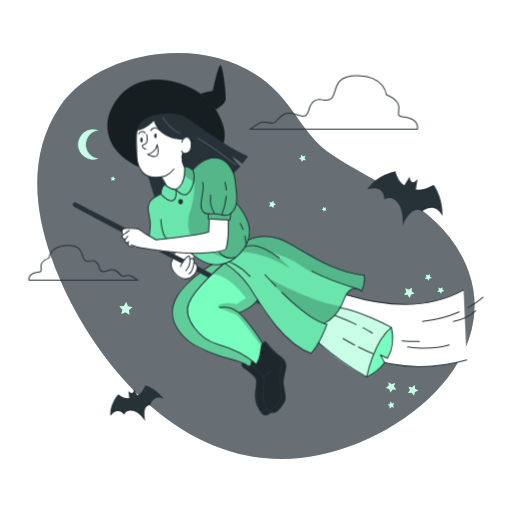
t = 0.00 s
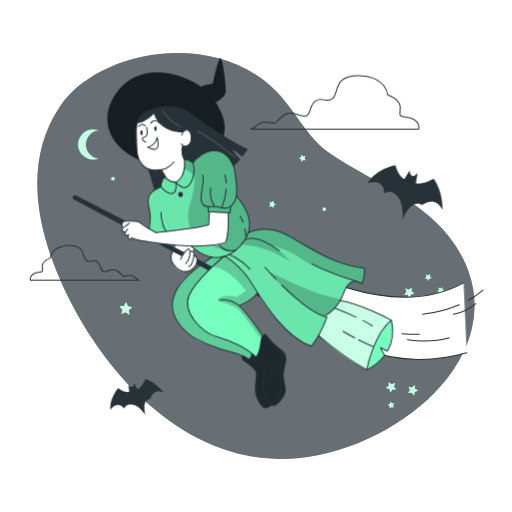
t = 1.05 s
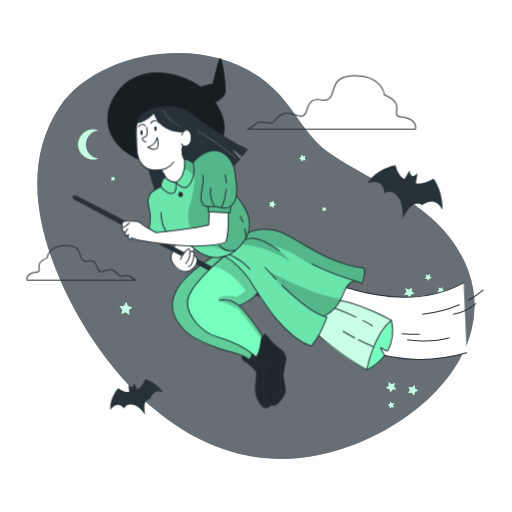
t = 1.95 s
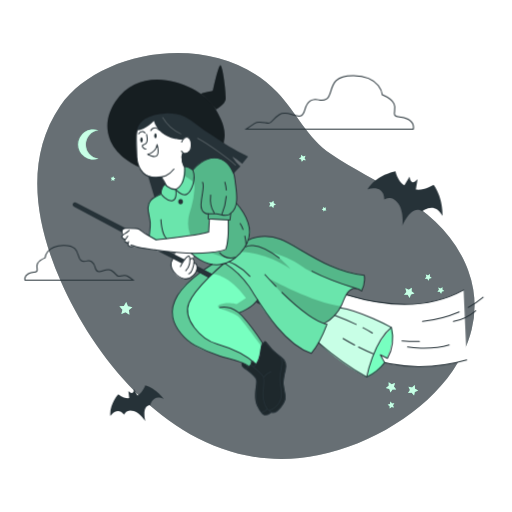
t = 3.00 s
t = 4.05 s: frame unchanged from t = 1.95 s, image omitted
t = 4.95 s: frame unchanged from t = 1.05 s, image omitted

The animated SVG that drew these frames (rendered in a browser with its animation timeline set to each time). Animation: 2 CSS @keyframes rules; one cycle of 6.00 s, repeats indefinitely.

<svg class="animated" id="freepik_stories-witch" xmlns="http://www.w3.org/2000/svg" viewBox="0 0 500 500" version="1.1" xmlns:xlink="http://www.w3.org/1999/xlink" xmlns:svgjs="http://svgjs.com/svgjs"><style>svg#freepik_stories-witch:not(.animated) .animable {opacity: 0;}svg#freepik_stories-witch.animated #freepik--Bats--inject-19 {animation: 1.5s Infinite  linear floating;animation-delay: 0s;}svg#freepik_stories-witch.animated #freepik--Clouds--inject-19 {animation: 6s Infinite  linear shake;animation-delay: 0s;}svg#freepik_stories-witch.animated #freepik--Character--inject-19 {animation: 3s Infinite  linear floating;animation-delay: 0s;}            @keyframes floating {                0% {                    opacity: 1;                    transform: translateY(0px);                }                50% {                    transform: translateY(-10px);                }                100% {                    opacity: 1;                    transform: translateY(0px);                }            }                    @keyframes shake {                10%, 90% {                    transform: translate3d(-1px, 0, 0);                  }                  20%, 80% {                    transform: translate3d(2px, 0, 0);                  }                  30%, 50%, 70% {                    transform: translate3d(-4px, 0, 0);                  }                  40%, 60% {                    transform: translate3d(4px, 0, 0);                  }            }        </style><g id="freepik--background-simple--inject-19" class="animable" style="transform-origin: 249.92px 250.02px;"><g id="freepik--Background--inject-19" class="animable" style="transform-origin: 249.92px 250.02px;"><path d="M460.58,321.77a109.94,109.94,0,0,1-3.22,10.81c-.94,2.59-1.95,5.17-3.08,7.71A132,132,0,0,1,442.12,362c-27.87,40.54-79.26,71.63-130.81,82.41C188.2,470.11,97.66,361.85,59.49,275c-24-54.53-36.61-118.32-.66-171.42C96.41,48.11,211.14,27.84,270.71,90c18.59,19.45,29.42,44.74,52.48,60.45,44,30,105.13,49.28,130.93,106.17q1.71,3.78,3.09,7.55a100.7,100.7,0,0,1,4.94,18.55A97,97,0,0,1,460.58,321.77Z" style="fill: rgb(38, 50, 56); transform-origin: 249.92px 250.02px;" id="el02k39aof85st" class="animable"></path><g id="elmskzvrph6y"><path d="M460.58,321.77a109.94,109.94,0,0,1-3.22,10.81c-.94,2.59-1.95,5.17-3.08,7.71A132,132,0,0,1,442.12,362c-27.87,40.54-79.26,71.63-130.81,82.41C188.2,470.11,97.66,361.85,59.49,275c-24-54.53-36.61-118.32-.66-171.42C96.41,48.11,211.14,27.84,270.71,90c18.59,19.45,29.42,44.74,52.48,60.45,44,30,105.13,49.28,130.93,106.17q1.71,3.78,3.09,7.55a100.7,100.7,0,0,1,4.94,18.55A97,97,0,0,1,460.58,321.77Z" style="fill: rgb(255, 255, 255); opacity: 0.3; isolation: isolate; transform-origin: 249.92px 250.02px;" class="animable" id="elxtmjtdblqgm"></path></g></g><polyline points="168.09 245.37 165.02 245.5 155.9 245.9 151 246.11" style="fill: none; transform-origin: 159.545px 245.74px;" id="elmbmd4fe4pwp" class="animable"></polyline></g><g id="freepik--Stars--inject-19" class="animable" style="transform-origin: 270.965px 275.005px;"><polygon points="118.53 306.74 119.57 302.43 116.61 299.13 121.03 298.79 123.25 294.95 124.94 299.05 129.28 299.98 125.91 302.85 126.36 307.26 122.59 304.94 118.53 306.74" style="fill: #77FFC0; transform-origin: 122.945px 301.105px;" id="el6yw1qrrmv2" class="animable"></polygon><polygon points="108.8 176.4 109.17 174.84 108.1 173.65 109.7 173.53 110.5 172.14 111.12 173.62 112.69 173.96 111.47 175 111.63 176.59 110.26 175.75 108.8 176.4" style="fill: #77FFC0; transform-origin: 110.395px 174.365px;" id="elcr9jigc5dcu" class="animable"></polygon><polygon points="400.03 290.95 398.13 287.93 394.57 287.79 396.85 285.05 395.88 281.61 399.2 282.94 402.16 280.96 401.93 284.52 404.73 286.73 401.27 287.6 400.03 290.95" style="fill: #77FFC0; transform-origin: 399.65px 285.955px;" id="elt0etdieeynn" class="animable"></polygon><polygon points="430.75 286.94 429.51 284.97 427.18 284.87 428.67 283.08 428.04 280.83 430.2 281.69 432.15 280.4 431.99 282.73 433.83 284.18 431.56 284.75 430.75 286.94" style="fill: #77FFC0; transform-origin: 430.505px 283.67px;" id="elbhbjx0jhmdg" class="animable"></polygon><polygon points="379.53 373.22 382.43 375.3 385.78 374.09 384.7 377.49 386.89 380.31 383.32 380.33 381.32 383.28 380.19 379.9 376.77 378.9 379.64 376.79 379.53 373.22" style="fill: #77FFC0; transform-origin: 381.83px 378.25px;" id="elerwhaf8mwpj" class="animable"></polygon><polygon points="405.03 376.05 405.31 379.61 408.39 381.4 405.1 382.76 404.35 386.25 402.03 383.53 398.49 383.9 400.35 380.86 398.91 377.6 402.38 378.44 405.03 376.05" style="fill: #77FFC0; transform-origin: 403.44px 381.15px;" id="elvg5vw9b8ru" class="animable"></polygon><polygon points="418.53 274.2 417.28 272.23 414.95 272.13 416.44 270.34 415.81 268.09 417.98 268.96 419.92 267.66 419.77 269.99 421.6 271.44 419.34 272.01 418.53 274.2" style="fill: #77FFC0; transform-origin: 418.275px 270.93px;" id="el8ma0uodyvmt" class="animable"></polygon><polygon points="378.55 395.22 380.75 394.43 381.34 392.17 382.77 394.01 385.11 393.88 383.79 395.81 384.64 397.99 382.4 397.34 380.59 398.81 380.52 396.48 378.55 395.22" style="fill: #77FFC0; transform-origin: 381.83px 395.49px;" id="elqpr83mhs83" class="animable"></polygon><polygon points="262.9 201.68 264.04 199.57 262.94 197.44 265.3 197.86 266.98 196.16 267.31 198.53 269.45 199.61 267.29 200.66 266.93 203.03 265.27 201.3 262.9 201.68" style="fill: #77FFC0; transform-origin: 266.175px 199.595px;" id="elsmkn2rumark" class="animable"></polygon><polygon points="294.7 158.06 294.18 155.71 291.96 154.81 294.03 153.6 294.2 151.2 296 152.8 298.32 152.22 297.36 154.42 298.63 156.46 296.24 156.22 294.7 158.06" style="fill: #77FFC0; transform-origin: 295.295px 154.63px;" id="elxsuazw8541s" class="animable"></polygon><polygon points="316.06 206.66 315.71 205.08 314.22 204.48 315.61 203.66 315.73 202.06 316.93 203.13 318.49 202.74 317.85 204.22 318.7 205.58 317.1 205.42 316.06 206.66" style="fill: #77FFC0; transform-origin: 316.46px 204.36px;" id="elky8u8lr9rga" class="animable"></polygon><g id="elrdkfd0mvwa"><polygon points="118.53 306.74 119.57 302.43 116.61 299.13 121.03 298.79 123.25 294.95 124.94 299.05 129.28 299.98 125.91 302.85 126.36 307.26 122.59 304.94 118.53 306.74" style="fill: rgb(255, 255, 255); opacity: 0.6; isolation: isolate; transform-origin: 122.945px 301.105px;" class="animable" id="elpbicfy643bi"></polygon></g><g id="elodx1o9cbnns"><polygon points="108.8 176.4 109.17 174.84 108.1 173.65 109.7 173.53 110.5 172.14 111.12 173.62 112.69 173.96 111.47 175 111.63 176.59 110.26 175.75 108.8 176.4" style="fill: rgb(255, 255, 255); opacity: 0.6; isolation: isolate; transform-origin: 110.395px 174.365px;" class="animable" id="elfv63c2f2r8d"></polygon></g><g id="el08252er9xmoa"><polygon points="400.03 290.95 398.13 287.93 394.57 287.79 396.85 285.05 395.88 281.61 399.2 282.94 402.16 280.96 401.93 284.52 404.73 286.73 401.27 287.6 400.03 290.95" style="fill: rgb(255, 255, 255); opacity: 0.6; isolation: isolate; transform-origin: 399.65px 285.955px;" class="animable" id="elik0lbb7rkp8"></polygon></g><g id="elxjlefdftlta"><polygon points="430.75 286.94 429.51 284.97 427.18 284.87 428.67 283.08 428.04 280.83 430.2 281.69 432.15 280.4 431.99 282.73 433.83 284.18 431.56 284.75 430.75 286.94" style="fill: rgb(255, 255, 255); opacity: 0.6; isolation: isolate; transform-origin: 430.505px 283.67px;" class="animable" id="elbp0yr2g5td"></polygon></g><g id="elyfxq9tmyen"><polygon points="379.53 373.22 382.43 375.3 385.78 374.09 384.7 377.49 386.89 380.31 383.32 380.33 381.32 383.28 380.19 379.9 376.77 378.9 379.64 376.79 379.53 373.22" style="fill: rgb(255, 255, 255); opacity: 0.6; isolation: isolate; transform-origin: 381.83px 378.25px;" class="animable" id="elqn83t8rfpje"></polygon></g><g id="elfbo4vuytlrv"><polygon points="405.03 376.05 405.31 379.61 408.39 381.4 405.1 382.76 404.35 386.25 402.03 383.53 398.49 383.9 400.35 380.86 398.91 377.6 402.38 378.44 405.03 376.05" style="fill: rgb(255, 255, 255); opacity: 0.6; isolation: isolate; transform-origin: 403.44px 381.15px;" class="animable" id="elkhaxfr1tyzj"></polygon></g><g id="eltqygphbm66"><polygon points="418.53 274.2 417.28 272.23 414.95 272.13 416.44 270.34 415.81 268.09 417.98 268.96 419.92 267.66 419.77 269.99 421.6 271.44 419.34 272.01 418.53 274.2" style="fill: rgb(255, 255, 255); opacity: 0.6; isolation: isolate; transform-origin: 418.275px 270.93px;" class="animable" id="elbvcjrfd4plr"></polygon></g><g id="eld8af6jt336g"><polygon points="378.55 395.22 380.75 394.43 381.34 392.17 382.77 394.01 385.11 393.88 383.79 395.81 384.64 397.99 382.4 397.34 380.59 398.81 380.52 396.48 378.55 395.22" style="fill: rgb(255, 255, 255); opacity: 0.6; isolation: isolate; transform-origin: 381.83px 395.49px;" class="animable" id="elr4rorwp90zc"></polygon></g><g id="elwjwjosx1zm"><polygon points="262.9 201.68 264.04 199.57 262.94 197.44 265.3 197.86 266.98 196.16 267.31 198.53 269.45 199.61 267.29 200.66 266.93 203.03 265.27 201.3 262.9 201.68" style="fill: rgb(255, 255, 255); opacity: 0.6; isolation: isolate; transform-origin: 266.175px 199.595px;" class="animable" id="elkj3vz99riqm"></polygon></g><g id="el7d4uv5sbzwo"><polygon points="294.7 158.06 294.18 155.71 291.96 154.81 294.03 153.6 294.2 151.2 296 152.8 298.32 152.22 297.36 154.42 298.63 156.46 296.24 156.22 294.7 158.06" style="fill: rgb(255, 255, 255); opacity: 0.6; isolation: isolate; transform-origin: 295.295px 154.63px;" class="animable" id="el0w76j9iruuo"></polygon></g><g id="elepkznimk3ub"><polygon points="316.06 206.66 315.71 205.08 314.22 204.48 315.61 203.66 315.73 202.06 316.93 203.13 318.49 202.74 317.85 204.22 318.7 205.58 317.1 205.42 316.06 206.66" style="fill: rgb(255, 255, 255); opacity: 0.6; isolation: isolate; transform-origin: 316.46px 204.36px;" class="animable" id="elsg9lvfvvdfd"></polygon></g></g><g id="freepik--Bats--inject-19" class="animable" style="transform-origin: 269.884px 289.415px;"><path d="M141.87,376.24s-2.64,7.15-7.64,10.08l-3.43-6.41s-.13,3.75-1.86,3.88-3.59-2-3.59-2l.79,7c-2.43.27-6.06-.29-10.72-3.88,0,0-9.09,10.09-7.64,21.5,0,0,6.46-10.12,13.43-1.42,0,0,1.9-6.07,9.47-3.59,6.53,2.11,11.32,10.2,11.32,10.2s-4.32-15.41,4.68-16c0,0,2.58-11.35,13.23-5.94C159.91,389.67,152.8,379.51,141.87,376.24Z" style="fill: rgb(38, 50, 56); transform-origin: 133.767px 393.92px;" id="eld6qej5n663q" class="animable"></path><path d="M423.39,180.34s-9.15,5.78-17.33,4.76l1.68-10.19s-3.39,4.12-5.45,2.78-2.32-5.36-2.32-5.36l-5.14,8.54c-3-1.78-6.57-5.56-8.73-13.64,0,0-19,3.54-27.18,17.65,0,0,16-5.83,16.36,10,0,0,7.39-5.21,13.78,4.13,5.52,8.06,3.94,21.31,3.94,21.31s8.44-21.1,19.08-14c0,0,12.71-10.56,20.05,4.73C432.13,211.06,432.89,193.46,423.39,180.34Z" style="fill: rgb(38, 50, 56); transform-origin: 395.532px 193.775px;" id="eloysavv0s45" class="animable"></path></g><g id="freepik--Clouds--inject-19" class="animable" style="transform-origin: 218.005px 173.623px;"><path d="M402.4,116.37c-7.08-3.87-10.32-.65-12.9-3.87s7.1-11.61-12.24-20c0,0-1.3-18.12-27.74-18.71s-19.34,18.12-26.43,22.65S314,93.87,307,98.38s-3.9,13.62-9.7,14.83-13.59-5.8-20.64-1.28-7.1,8.38-10.33,8.38-9.66-2.59-13.58,0-8.4,5.81-8.4,5.81H407.54S409.49,120.23,402.4,116.37Z" style="fill: none; stroke: rgb(38, 50, 56); stroke-miterlimit: 10; transform-origin: 326.068px 99.9482px;" id="elpeawqctakts" class="animable"></path><path d="M28.38,273.47H134s-2.9-2.09-5.44-3.76-6.71,0-8.8,0-2.12-2.51-6.68-5.43-9.61,1.63-13.37.83-1.68-6.67-6.25-9.6-5.85,1.68-10.44-1.25,0-15-17.12-14.66S48,251.71,48,251.71c-12.52,5.43-6.26,10.86-7.93,12.94s-3.76,0-8.35,2.5S28.38,273.47,28.38,273.47Z" style="fill: none; stroke: rgb(38, 50, 56); stroke-miterlimit: 10; transform-origin: 81.1123px 256.531px;" id="elifs365sdu5" class="animable"></path></g><g id="freepik--Moon--inject-19" class="animable" style="transform-origin: 86.1739px 141.09px;"><path d="M96.11,154.85a14.7,14.7,0,1,1,0-27.52,13.84,13.84,0,0,0,0,27.52Z" style="fill: #77FFC0; transform-origin: 86.1739px 141.09px;" id="elk2lm6unhb3" class="animable"></path><g id="el9gt38aoxece"><path d="M96.11,154.85a14.7,14.7,0,1,1,0-27.52,13.84,13.84,0,0,0,0,27.52Z" style="fill: rgb(255, 255, 255); opacity: 0.6; isolation: isolate; transform-origin: 86.1739px 141.09px;" class="animable" id="eldbsng1wyasc"></path></g></g><g id="freepik--Character--inject-19" class="animable" style="transform-origin: 271.347px 234.514px;"><path d="M455.76,351.5c-57.81,16.67-143.42,6.41-194.84-94.69l21,6.15s97,60.72,170.81,20.25" style="fill: rgb(255, 255, 255); stroke: rgb(38, 50, 56); stroke-linecap: round; stroke-linejoin: round; transform-origin: 358.34px 307.388px;" id="else3h13n83mh" class="animable"></path><path d="M457.36,300.14a94.84,94.84,0,0,0,14.42-9.92" style="fill: none; stroke: rgb(38, 50, 56); stroke-linecap: round; stroke-linejoin: round; transform-origin: 464.57px 295.18px;" id="el4uayx1ttfz3" class="animable"></path><path d="M412.58,313.9a123.84,123.84,0,0,0,35.84-9.3" style="fill: none; stroke: rgb(38, 50, 56); stroke-linecap: round; stroke-linejoin: round; transform-origin: 430.5px 309.25px;" id="elgisn5jf0r3e" class="animable"></path><path d="M392.58,332.83a169.23,169.23,0,0,0,17,.61" style="fill: none; stroke: rgb(38, 50, 56); stroke-linecap: round; stroke-linejoin: round; transform-origin: 401.08px 333.144px;" id="el4wkkzpr5hpa" class="animable"></path><path d="M442.8,313.9a46.61,46.61,0,0,0,21.77-10.49" style="fill: none; stroke: rgb(38, 50, 56); stroke-linecap: round; stroke-linejoin: round; transform-origin: 453.685px 308.655px;" id="elsp1bc9491" class="animable"></path><path d="M398,338.88s21.25,3.6,40.65-2" style="fill: none; stroke: rgb(38, 50, 56); stroke-linecap: round; stroke-linejoin: round; transform-origin: 418.325px 338.45px;" id="elhtovw2qclt9" class="animable"></path><path d="M378.35,349.93l-6.88-3.5,4.12,7.69A36.38,36.38,0,0,1,358.72,368l-.63.24s-33.24-16.82-49.67-37.59c-16.88-21.34,13.35-33.73,13.35-33.73s43.76,11.69,60.41,22.85l.13.2C383.09,321.23,386.7,329,378.35,349.93Z" style="fill: #77FFC0; transform-origin: 343.525px 332.58px;" id="el1q98cmp6n8n" class="animable"></path><g id="elzes9aoe4b5m"><path d="M382.31,319.92c-5.56,6-11.77,13.81-15.85,22.22A85.83,85.83,0,0,0,358.72,368l-.63.24S333.88,356,316.57,339.49a86.31,86.31,0,0,1-8.15-8.84c-5-6.35-5.87-11.91-4.59-16.58a21.81,21.81,0,0,1,6.86-10.15,44.16,44.16,0,0,1,11.08-7s42.79,11.44,59.84,22.48l.57.37Z" style="fill: rgb(255, 255, 255); opacity: 0.6; isolation: isolate; transform-origin: 342.806px 332.58px;" class="animable" id="el60dr8nn6o4g"></path></g><path d="M236.62,352.75s-2.14,3.27.69,5.43,13,9.69,13.31,13-4.28,17.58,1.25,26.59,6.21,7.71,9.27,7.09a8.8,8.8,0,0,0,4.48-2.14s4,1.44,8.63-5.15,5.29-6.6,3.88-13.84a45.24,45.24,0,0,1-.23-19c1.27-7,3.5-10.44-5.11-17.4a66.2,66.2,0,0,1-13-13.79s-4.8.78-5.24,8.54-2.45,13.39-5.28,12.86a23.54,23.54,0,0,1-3.28-2.51l-3.3,3.73Z" style="fill: rgb(38, 50, 56); transform-origin: 257.489px 369.423px;" id="el3r1idoftz2x" class="animable"></path><polygon points="144.8 172.62 150.69 192.1 171.61 191.98 171.94 173.18 157.79 165.49 144.8 172.62" style="fill: rgb(38, 50, 56); transform-origin: 158.37px 178.795px;" id="ell2i60ojnl9q" class="animable"></polygon><g id="el9rns6uhbrpr"><path d="M236.62,352.75s-2.14,3.27.69,5.43,13,9.69,13.31,13-4.28,17.58,1.25,26.59,6.21,7.71,9.27,7.09a8.8,8.8,0,0,0,4.48-2.14s4,1.44,8.63-5.15,5.29-6.6,3.88-13.84a45.24,45.24,0,0,1-.23-19c1.27-7,3.5-10.44-5.11-17.4a66.2,66.2,0,0,1-13-13.79s-4.8.78-5.24,8.54-2.45,13.39-5.28,12.86a23.54,23.54,0,0,1-3.28-2.51l-3.3,3.73Z" style="opacity: 0.2; isolation: isolate; transform-origin: 257.489px 369.423px;" class="animable" id="ellyiwwxs24yr"></path></g><path d="M256,334.36a6.59,6.59,0,0,0-1.07,3.15c-.2,1.73-.23,4-.78,7.55a26.71,26.71,0,0,1-4.22,10.58L247,352.06a1.83,1.83,0,0,0-.35.33,7.72,7.72,0,0,0-1.36,3.49l-2.42,2.29h0c-3.15-3.94-11.9-6.15-21.28-8.65a189,189,0,0,1-19.4-6.55c-8.48-3.28-20.14-7.85-29.43-23-8.52-14.81-4-20.76,2-34,7.32-12.12,34.94-29.49,34.94-29.49l6.78-1.64h12.27l16.5,16,7.56,14.1a9.13,9.13,0,0,1,0,4.92c-3.15,8.63-19,16-19,16C241.3,313,256,334.36,256,334.36Z" style="fill: #77FFC0; transform-origin: 212.028px 306.505px;" id="elkvcubzvkczp" class="animable"></path><g id="el9rnhhzcmitc"><path d="M231.21,296.87l9-5.92c-18.65-24.75-33.14-23.33-33.14-23.33s-15.46,16.68-21.21,25.14-2.2,21.47,8.06,32.49,24.83,12,35.15,17c5.89,1.86,12.65,6.32,17.57,10.16-2,1.54-1.41,2.47-1.41,2.47a5.81,5.81,0,0,1-2.37,3.31h0c-3.15-3.94-11.9-6.15-21.28-8.65a189,189,0,0,1-19.4-6.55c-8.48-3.28-20.14-7.85-29.43-23-8.52-14.81-4-20.76,2-34,7.32-12.12,34.94-29.49,34.94-29.49l6.78-1.64h12.27l16.5,16L252.8,285a9.13,9.13,0,0,1,0,4.92c-3.15,8.63-19,16-19,16,7.43,7,22.12,28.42,22.12,28.42a6.59,6.59,0,0,0-1.07,3.15c-2.57-3.46-16.28-21.82-21.17-27.41-5.41-6.19-26.14-8.85-19.51-12.42S231.21,296.87,231.21,296.87Z" style="opacity: 0.2; isolation: isolate; transform-origin: 211.983px 306.525px;" class="animable" id="eld4f44tbhxbg"></path></g><path d="M216.52,255.67s12.8,6,20.1,15.26c10.42,13.2,30.8,58,67.31,74.12,0,0,11-13.57,15.44-28.45l-4.52-.77s8-.85,15.76-12.75,7.58-26.45,22.4-19.33c0,0,3.8-4.78,2.67-15a151.74,151.74,0,0,1-49.86-17.69c-19.75-11.39-36.32-26.48-66.67-16.45C207.37,245.1,216.52,255.67,216.52,255.67Z" style="fill: #77FFC0; transform-origin: 285.594px 288.188px;" id="elnuyfaejniu" class="animable"></path><g id="elnwik3dsia6"><path d="M353.07,283.67l-.06.08-.61-.29a16.9,16.9,0,0,0-5-1.51c-8.09-1-9.8,8-14.44,17h0a40.06,40.06,0,0,1-2.34,4.07c-5.72,8.78-11.56,11.55-14.25,12.38a8.65,8.65,0,0,1-1.5.37l4.52.77C315,331.42,304,345,304,345c-36.52-16.14-56.9-60.93-67.32-74.13-7.3-9.24-20.11-15.26-20.11-15.26s-8.46-9.78,19.19-19.87c1.09-.4,2.23-.8,3.45-1.2,30.35-10,46.92,5.07,66.67,16.45a151.66,151.66,0,0,0,49.86,17.69C356.72,278.2,353.55,283,353.07,283.67Z" style="opacity: 0.1; isolation: isolate; transform-origin: 285.639px 288.134px;" class="animable" id="elbat3r8xenvi"></path></g><g id="elsr81dhpqxi"><path d="M353.07,283.67l-.67-.21c-1.63-.48-3.29-1-5-1.51-20.18-6.26-44.27-15.48-52.92-22.14-10.76-8.26-30.11-13.61-30.11-13.61,8.28,3.8,19.4,16.55,19.4,16.55C258.7,245.76,236,246.2,236,246.2l-.25-10.4c1.09-.4,2.23-.8,3.45-1.2,30.35-10,46.92,5.07,66.67,16.45a151.66,151.66,0,0,0,49.86,17.69C356.72,278.2,353.55,283,353.07,283.67Z" style="opacity: 0.2; isolation: isolate; transform-origin: 295.835px 257.499px;" class="animable" id="elcizihh67456"></path></g><g id="elbqom3avxj6w"><path d="M333,299h0a40.06,40.06,0,0,1-2.34,4.07c-5.72,8.78-11.56,11.55-14.25,12.38-8.19-3.37-31.72-14.88-53.25-43.13C263.1,272.33,306.38,296.1,333,299Z" style="opacity: 0.2; isolation: isolate; transform-origin: 298.08px 293.885px;" class="animable" id="elci2ac1fi07"></path></g><path d="M171.93,246.49s-6.91,8.14-4.22,15.13,7.12,10.16,13.22,10.71,7.36-3.26,9.79-5.86,2.86-8.41-1.26-9.54a13.11,13.11,0,0,0-.23-3l1.47-6.6-3.85-6.62Z" style="fill: rgb(255, 255, 255); transform-origin: 179.822px 256.547px;" id="elz9brag4k8f" class="animable"></path><path d="M162.31,178.58a13,13,0,0,0-5,10.46s-12.64,5-12.51,11.54,2.19,15.85,2,19.61-2,13.44-2,13.44l19.82,2.45s22.7,10.85,28.86,16.1,18.58,9.09,28.51,4.05c11.8-6.41,22.9-18.23,22.13-31s-13.29-27-13.29-27a65.89,65.89,0,0,0-.87-18.65c-1.93-10.88-3.86-24.65-15.72-25.5s-22.59,5.05-26.37,11.17c0,0-4.5-2.56-8-2.35,0,0,.75,16.65-8.31,22.11C164.62,182.92,162.31,178.58,162.31,178.58Z" style="fill: #77FFC0; transform-origin: 194.478px 206.293px;" id="elqeswtvpxjhp" class="animable"></path><g id="elejnk2j139g"><path d="M228.58,252a52.87,52.87,0,0,1-6.58,4.22c-9.93,5-22.37,1.22-28.52-4s-28.87-16.11-28.87-16.11l-12.23-1.51-7.58-.93s1.72-9.69,2-13.45-1.82-13-2-19.61S157.3,189,157.3,189a12.62,12.62,0,0,1,3.94-9.52,9.6,9.6,0,0,1,1.07-.94s2.3,4.33,9.3,6.36c9.06-5.45,8.31-22.11,8.31-22.11H180c3.43-.19,7.88,2.35,7.88,2.35,3.79-6.11,14.52-12,26.38-11.17S228,168.63,230,179.51a65.89,65.89,0,0,1,.87,18.65s12.51,14.27,13.29,27.05C244.74,235.57,237.59,245.3,228.58,252Z" style="opacity: 0.1; isolation: isolate; transform-origin: 194.496px 206.228px;" class="animable" id="el0c0d5pcsidu"></path></g><g id="ele9moxlho8w6"><path d="M228.58,252c-.94.37-1.52.54-1.52.54-4.7,1.22-8.85-1.58-13.11-2.94a86.06,86.06,0,0,1-13.77-5.48c-11.88-6.29-18-17.28-16.21-30.85.5-3.81,1.85-7.45,2.92-11.15a81,81,0,0,0,3-17c.19-2.81.13-5.92-1.74-8A15.44,15.44,0,0,0,185.4,175c-2.22-1.54-6.72-3.18-5.71-5.68a10.44,10.44,0,0,0,.28-6.49c3.43-.19,7.88,2.35,7.88,2.35,3.79-6.11,14.52-12,26.38-11.17S228,168.63,230,179.51a65.89,65.89,0,0,1,.87,18.65s12.51,14.27,13.29,27.05C244.74,235.57,237.59,245.3,228.58,252Z" style="opacity: 0.2; isolation: isolate; transform-origin: 211.869px 203.386px;" class="animable" id="elbojrqi5oe3m"></path></g><path d="M204.48,214.44l18.41.58s.18,23.4-2.67,29.21c0,0-10.8,3.54-40.67,2.65s-28.66-3.62-31.63-3.45c-.71,0-13.28-2.76-18.24-2.78-.92-.3-4.12,1.65-4.73-3.37-3.84-1.5-3.54-1.09-3-3.53-5.46-2.32-1-3.83-1.62-4.37-1.74-.33-1.94-5-.12-5.84,3.94-1.87,13.56-.5,15.82.42,0,0,7.88,5,9.76,7l6.55,3.56s40.07-4.58,51.4-7.88Z" style="fill: rgb(255, 255, 255); transform-origin: 170.912px 230.732px;" id="elh07bdcmfjkc" class="animable"></path><path d="M135.7,122.75s-3.21,3.67-2.91,13.07-2.1,22.25,4.92,30.69,19.69,6.42,19.69,6.42l3.9,6.1s3.33,6,9.94,5.79,8.94-15.83,8.68-22c0,0-3.87-7.77-2.46-11.78,0,0,8-1.41,9.23-6.83s-.6-10.84-4.22-11a4.25,4.25,0,0,0-4.46,3s-23.77-1.49-27.92-18.61C150.09,117.58,140.52,119.73,135.7,122.75Z" style="fill: rgb(255, 255, 255); transform-origin: 159.85px 151.213px;" id="elqyqwamyj4ti" class="animable"></path><path d="M144.25,150.66s8.18-1.91,9.14-9.56c0,0,2.12,7.33.11,10.52S144.25,150.66,144.25,150.66Z" style="fill: rgb(255, 255, 255); stroke: rgb(38, 50, 56); stroke-linecap: round; stroke-linejoin: round; transform-origin: 149.308px 146.963px;" id="elyfr3tm1iwo" class="animable"></path><path d="M143.15,131.15c.5,2.49,1.27,5.64,0,8a3.57,3.57,0,0,1-2.1,1.75c-1,.28-2.3.33-2.06,1.78a2.73,2.73,0,0,0,.82,1.42c.7.7,1.59,1.58,2.67,1.47" style="fill: none; stroke: rgb(38, 50, 56); stroke-linecap: round; stroke-linejoin: round; transform-origin: 141.402px 138.365px;" id="elip1bk4qeslk" class="animable"></path><path d="M153,132.51c0,1.36-.53,2.47-1.18,2.47s-1.18-1.11-1.18-2.47.53-2.48,1.18-2.48S153,131.14,153,132.51Z" style="fill: rgb(38, 50, 56); transform-origin: 151.82px 132.505px;" id="elrxy4d59iskc" class="animable"></path><ellipse cx="138.19" cy="136.59" rx="1.18" ry="2.48" style="fill: rgb(38, 50, 56); transform-origin: 138.19px 136.59px;" id="eltjp4jt5xiep" class="animable"></ellipse><path d="M177.39,138.66s2.56-6.28,6.4-4.42,4.19,11.63,0,14.54a4.26,4.26,0,0,1-6-.52,4.21,4.21,0,0,1-.51-.76" style="fill: none; stroke: rgb(38, 50, 56); stroke-linecap: round; stroke-linejoin: round; transform-origin: 182.041px 141.837px;" id="el0nhzyo6ytvm" class="animable"></path><path d="M145.63,115.35a24.37,24.37,0,0,0-9,6.19c-3.44,3.91-3.6,9.47-3.43,14.4.2,5.88.2,11.77.47,17.64.34,7.37,4.63,19,15.77,19.54s15.09-1.54,20.4-8.06" style="fill: none; stroke: rgb(38, 50, 56); stroke-linecap: round; stroke-linejoin: round; transform-origin: 151.498px 144.276px;" id="elmlg5xm6yzz" class="animable"></path><path d="M157.79,173.18a40.22,40.22,0,0,1,4.47,8" style="fill: none; stroke: rgb(38, 50, 56); stroke-linecap: round; stroke-linejoin: round; transform-origin: 160.025px 177.18px;" id="el4rpcaeo55xi" class="animable"></path><path d="M178.71,149.28s-3.05,5.78,1.58,13.67" style="fill: none; stroke: rgb(38, 50, 56); stroke-linecap: round; stroke-linejoin: round; transform-origin: 179.007px 156.115px;" id="eldq3asxc2hc" class="animable"></path><path d="M218.92,136.42c2.29-11.18-3.91-22.44-9.59-31.67-13.6-22.11-70.22-45.43-96.63-5.67-6,9-9.19,19.17-7.29,30,2.88,16.47,16.07,27.21,30.52,34,0,0-2.56-4.88-2.56-13s-4.33-24.28,8-32.13,30.73-6.64,36.44-2.6,18.55,9.76,27.59,17.37S217.05,141,217.06,141C217.74,141.23,218.42,138.88,218.92,136.42Z" style="fill: rgb(38, 50, 56); transform-origin: 162.135px 120.304px;" id="el4w8xpciivi8" class="animable"></path><path d="M196.25,91.45c-.5-.35,11.62-2.85,11.62-2.85s4.49-21.62,6.94-24.67,6.32,28.34,5.5,33.23-9.17,9.58-9.17,9.58S202.78,95.94,196.25,91.45Z" style="fill: rgb(38, 50, 56); transform-origin: 208.328px 85.2309px;" id="elcwkmwd6erlb" class="animable"></path><path d="M161.11,179.51s3,5.26,10.5,5.43c0,0,1.92,10-3.5,11s-10.68-6.48-10.68-6.48S156.2,184.59,161.11,179.51Z" style="fill: none; stroke: rgb(38, 50, 56); stroke-linecap: round; stroke-linejoin: round; transform-origin: 164.617px 187.771px;" id="elx8lgtcssq3r" class="animable"></path><path d="M171.61,184.94s6.12,7.18,10.68,4.73,9.62-14.36,6-23.81c0,0-4.55-3.32-8-3.5C180.19,162.36,182.46,179,171.61,184.94Z" style="fill: none; stroke: rgb(38, 50, 56); stroke-linecap: round; stroke-linejoin: round; transform-origin: 180.567px 176.27px;" id="elh9c6dywjs1l" class="animable"></path><path d="M188.24,165.86s12-14.3,24.37-11.48,16.27,13.67,16.92,21.48,5.21,25.61-4.12,32.33l-.87,6.73-21.27-1.3.22-4.77s-7.59.21-7.16-9.33S200,182.37,197.85,178" style="fill: none; stroke: rgb(38, 50, 56); stroke-linecap: round; stroke-linejoin: round; transform-origin: 209.727px 184.466px;" id="ellnkpqm5y93" class="animable"></path><path d="M203.14,208.79h3.74a33.2,33.2,0,0,1,4.23-.11c2.38.18,4.65,1.06,7,1.42s5.56-.12,7.22-1.84" style="fill: none; stroke: rgb(38, 50, 56); stroke-linecap: round; stroke-linejoin: round; transform-origin: 214.235px 209.236px;" id="elgk2ntdpt74" class="animable"></path><path d="M209.22,207.89c0-.46-4.87-4.87-3.5-17.52" style="fill: none; stroke: rgb(38, 50, 56); stroke-linecap: round; stroke-linejoin: round; transform-origin: 207.349px 199.13px;" id="elnneos3tlk6" class="animable"></path><path d="M221,185.65a33.72,33.72,0,0,0-1.4-7.78" style="fill: none; stroke: rgb(38, 50, 56); stroke-linecap: round; stroke-linejoin: round; transform-origin: 220.3px 181.76px;" id="elcykihzmxslk" class="animable"></path><path d="M216.69,209.11A57.53,57.53,0,0,0,221,191.56" style="fill: none; stroke: rgb(38, 50, 56); stroke-linecap: round; stroke-linejoin: round; transform-origin: 218.845px 200.335px;" id="elbbhcctkit5" class="animable"></path><polygon points="249.93 295.29 254.48 297.68 251.79 293.25 249.93 295.29" style="fill: rgb(38, 50, 56); transform-origin: 252.205px 295.465px;" id="el7wo3clpx25o" class="animable"></polygon><path d="M120.25,223.54a3.7,3.7,0,0,0-1.16,3.19L72.42,202A2.29,2.29,0,0,1,74,197.69a2.22,2.22,0,0,1,.59.31l48.27,25A5.56,5.56,0,0,0,120.25,223.54Z" style="fill: rgb(38, 50, 56); transform-origin: 96.8874px 212.14px;" id="el6n06ezbmx77" class="animable"></path><polygon points="180.23 253.5 177.34 257.16 153.77 244.78 165.02 245.5 180.23 253.5" style="fill: rgb(38, 50, 56); transform-origin: 167px 250.97px;" id="ell5a83ap5pm" class="animable"></polygon><path d="M207.12,267.62l-14.84-7.8a21.27,21.27,0,0,1-.54,4.9l11.83,6.21Z" style="fill: rgb(38, 50, 56); transform-origin: 199.43px 265.375px;" id="el8eex5eijzx3" class="animable"></path><path d="M157.43,189.49c-3.8,1.57-7.44,2.95-10.23,6.14-5.42,6.19-.86,14.82-.47,21.81.28,4.78-.74,9.32-.88,13" style="fill: none; stroke: rgb(38, 50, 56); stroke-linecap: round; stroke-linejoin: round; transform-origin: 150.998px 209.965px;" id="elfp7nqmcze3" class="animable"></path><ellipse cx="176.36" cy="196.89" rx="2.27" ry="2.64" style="fill: rgb(38, 50, 56); transform-origin: 176.36px 196.89px;" id="elkbru09azxip" class="animable"></ellipse><path d="M147.24,127.54s3-6.05,8.41-.51" style="fill: none; stroke: rgb(38, 50, 56); stroke-linecap: round; stroke-linejoin: round; transform-origin: 151.445px 126.117px;" id="el0uaagrh7v4s" class="animable"></path><path d="M141.58,129.81s-3.4-3.77-6.19.85" style="fill: none; stroke: rgb(38, 50, 56); stroke-linecap: round; stroke-linejoin: round; transform-origin: 138.485px 129.51px;" id="elap1cznsxzf8" class="animable"></path><path d="M231.25,199s12.79,13.6,12.46,27.87-14.78,29.86-29.38,31.52-27.48-11-27.48-11" style="fill: none; stroke: rgb(38, 50, 56); stroke-linecap: round; stroke-linejoin: round; transform-origin: 215.283px 228.77px;" id="eljqub7n4w6g" class="animable"></path><path d="M237.33,224a26.46,26.46,0,0,0-2.76-5.72" style="fill: none; stroke: rgb(38, 50, 56); stroke-linecap: round; stroke-linejoin: round; transform-origin: 235.95px 221.14px;" id="elarwkx6trm3i" class="animable"></path><path d="M240.26,238.44a53,53,0,0,0-1.11-7.84" style="fill: none; stroke: rgb(38, 50, 56); stroke-linecap: round; stroke-linejoin: round; transform-origin: 239.705px 234.52px;" id="elckuduryj6l" class="animable"></path><path d="M214.41,246.77a15,15,0,0,0,15.17,4.57" style="fill: none; stroke: rgb(38, 50, 56); stroke-linecap: round; stroke-linejoin: round; transform-origin: 221.995px 249.314px;" id="elncvcv5wkewg" class="animable"></path><path d="M218,257.83s-27.33,22.83-33.55,38.05,11.07,35.28,27.67,40.12,29.55,11.68,37.85,19.64" style="fill: none; stroke: rgb(38, 50, 56); stroke-linecap: round; stroke-linejoin: round; transform-origin: 216.562px 306.735px;" id="elfvwyp3zw3oe" class="animable"></path><path d="M214.5,300.38s11.07-3.46,21.1,7.26c7.89,8.44,17.16,21.72,20.9,27.49" style="fill: none; stroke: rgb(38, 50, 56); stroke-linecap: round; stroke-linejoin: round; transform-origin: 235.5px 317.489px;" id="elbdi0vsz552" class="animable"></path><path d="M233.87,305.22s12.71-4.59,17.6-12.46" style="fill: none; stroke: rgb(38, 50, 56); stroke-linecap: round; stroke-linejoin: round; transform-origin: 242.67px 298.99px;" id="eldjohpfj4qb9" class="animable"></path><path d="M195.08,266.47c-15.22,11.32-29.59,25.73-26.39,43.09,2.07,11.24,12.23,22.53,21.82,27.78a141.2,141.2,0,0,0,24.23,10.3c8.21,2.67,20.53,4.21,28.15,9.84" style="fill: none; stroke: rgb(38, 50, 56); stroke-linecap: round; stroke-linejoin: round; transform-origin: 205.565px 311.975px;" id="elxu4cb7uqxr" class="animable"></path><path d="M207.12,258.06c-2.54,1.69-5.21,3.49-7.91,5.41" style="fill: none; stroke: rgb(38, 50, 56); stroke-linecap: round; stroke-linejoin: round; transform-origin: 203.165px 260.765px;" id="eljpyz0ag1o5t" class="animable"></path><path d="M204.48,214.44l-.7,12.25s-14.06,3.79-51.44,7.5" style="fill: none; stroke: rgb(38, 50, 56); stroke-linecap: round; stroke-linejoin: round; transform-origin: 178.41px 224.315px;" id="el3dxnppysi33" class="animable"></path><path d="M222.89,215s.58,21.31-2.61,28.55c0,0-18.31,8.17-69.28.36" style="fill: none; stroke: rgb(38, 50, 56); stroke-linecap: round; stroke-linejoin: round; transform-origin: 186.966px 231.145px;" id="elfmkqbup811u" class="animable"></path><path d="M180.28,253.41a9.91,9.91,0,0,1,3.41-3.31c2.67-1.07,1.55,6.72,1.37,7.7a12.68,12.68,0,0,1-3.64,6.52" style="fill: none; stroke: rgb(38, 50, 56); stroke-linecap: round; stroke-linejoin: round; transform-origin: 182.863px 257.16px;" id="elklxhohd9gf" class="animable"></path><path d="M176.16,260.25a55.15,55.15,0,0,1,4.12-6.84" style="fill: none; stroke: rgb(38, 50, 56); stroke-linecap: round; stroke-linejoin: round; transform-origin: 178.22px 256.83px;" id="elxr936guil6" class="animable"></path><path d="M185.78,253.38s1.71-2.5,3.15-.27-.79,13.16-4.6,14.34" style="fill: none; stroke: rgb(38, 50, 56); stroke-linecap: round; stroke-linejoin: round; transform-origin: 186.851px 259.817px;" id="el6waw0kte052" class="animable"></path><path d="M189.46,256.93s2.89.13,3,4.47-5.92,12.1-12.49,10.78-17-10.25-11.18-19.59" style="fill: none; stroke: rgb(38, 50, 56); stroke-linecap: round; stroke-linejoin: round; transform-origin: 179.774px 262.46px;" id="ellbzn26gwiba" class="animable"></path><path d="M247,358s7.83,6.23,9.78,9.35.59,9.18,0,16.6,2.73,15.62,8,18.35,14.06-8.59,13.67-15.62c-.23-4.24-1.91-8.22-2-12.57,0-4.58,1.2-8.49,2.23-12.86.81-3.45.54-7.82-2-10.49-4.68-4.88-12.1-7.62-18-17.18" style="fill: none; stroke: rgb(38, 50, 56); stroke-linecap: round; stroke-linejoin: round; transform-origin: 263.043px 368.148px;" id="el2ao16hv5hoi" class="animable"></path><path d="M262.57,400.81A17.59,17.59,0,0,0,274,390c3.14-8.79-2.2-13.49-.47-23.85s3-12.87.47-17.58" style="fill: none; stroke: rgb(38, 50, 56); stroke-linecap: round; stroke-linejoin: round; transform-origin: 268.998px 374.69px;" id="el0peimuvg9w" class="animable"></path><path d="M257.63,368.17c-.5.91,2.11-3.19,7.07-5.29" style="fill: none; stroke: rgb(38, 50, 56); stroke-linecap: round; stroke-linejoin: round; transform-origin: 261.135px 365.59px;" id="elpg8lthd6djp" class="animable"></path><path d="M238.4,359.13s7.94,5.22,11.32,10-1.79,15.7,1.59,26a21.51,21.51,0,0,0,4.82,8.52,4.83,4.83,0,0,0,6.83.12,4.28,4.28,0,0,0,.49-.55l.57-.74" style="fill: none; stroke: rgb(38, 50, 56); stroke-linecap: round; stroke-linejoin: round; transform-origin: 251.21px 382.128px;" id="elsfomn7s61fj" class="animable"></path><path d="M255.28,402.29a7,7,0,0,0,5.76-3.18" style="fill: none; stroke: rgb(38, 50, 56); stroke-linecap: round; stroke-linejoin: round; transform-origin: 258.16px 400.7px;" id="ela2o565fbhog" class="animable"></path><path d="M246,352.49a6.5,6.5,0,0,0-.64,3.39,2.24,2.24,0,0,0,2.41,2,3,3,0,0,0,1.49-1.05c3.19-3.6,4.5-8.49,5.14-13.26a34.07,34.07,0,0,1,1-5.48,8.17,8.17,0,0,1,3.12-4.49" style="fill: none; stroke: rgb(38, 50, 56); stroke-linecap: round; stroke-linejoin: round; transform-origin: 251.929px 345.744px;" id="elredk9yrx2f" class="animable"></path><path d="M236.84,354.33a5.7,5.7,0,0,0-.1,2.69,3.41,3.41,0,0,0,1.62,2.08,3.35,3.35,0,0,0,2.63.28,6.8,6.8,0,0,0,2.83-2.17l.88-1" style="fill: none; stroke: rgb(38, 50, 56); stroke-linecap: round; stroke-linejoin: round; transform-origin: 240.662px 356.93px;" id="ela8vay4bkuiv" class="animable"></path><path d="M157.19,214.49s.44,13.69,5.12,18.13" style="fill: none; stroke: rgb(38, 50, 56); stroke-linecap: round; stroke-linejoin: round; transform-origin: 159.75px 223.555px;" id="el0hf2rokxfabd" class="animable"></path><path d="M242.28,234.43s13.84-7.56,31.79-.72,46.15,31.62,81.61,35c0,0,1.71,6.84-2.56,15.39" style="fill: none; stroke: rgb(38, 50, 56); stroke-linecap: round; stroke-linejoin: round; transform-origin: 299.149px 257.473px;" id="el55tfauht62" class="animable"></path><path d="M239.81,241.2s8.76-7.5,32.84,10.64" style="fill: none; stroke: rgb(38, 50, 56); stroke-linecap: round; stroke-linejoin: round; transform-origin: 256.23px 245.752px;" id="elt1bp5wannw8" class="animable"></path><path d="M275.31,285.52c13.13,12.85,31.3,28.53,44.06,31.08,0,0-7.32,19.23-15.44,28.45-29.45-10.44-51.3-51.3-61-65.68a79.69,79.69,0,0,0-23.15-22.21" style="fill: none; stroke: rgb(38, 50, 56); stroke-linecap: round; stroke-linejoin: round; transform-origin: 269.575px 301.105px;" id="elw59q0xd273c" class="animable"></path><path d="M258.69,268.11S263,273,269.5,279.7" style="fill: none; stroke: rgb(38, 50, 56); stroke-linecap: round; stroke-linejoin: round; transform-origin: 264.095px 273.905px;" id="elunxofwzxxbm" class="animable"></path><path d="M316.57,315.83a39.39,39.39,0,0,0,17.11-18.24c1.38-3,2.37-6.21,4-9.11s4-5.57,7.1-6.63c2.41-.82,6.6.36,8.25,2.31" style="fill: none; stroke: rgb(38, 50, 56); stroke-linecap: round; stroke-linejoin: round; transform-origin: 334.8px 298.708px;" id="elvcieyar3jjp" class="animable"></path><path d="M347.48,281.53s-26.31-8.13-42.82-16.79" style="fill: none; stroke: rgb(38, 50, 56); stroke-linecap: round; stroke-linejoin: round; transform-origin: 326.07px 273.135px;" id="el7hx38e5vpzr" class="animable"></path><path d="M223.38,255.67s10.56,3,20.74,14.15" style="fill: none; stroke: rgb(38, 50, 56); stroke-linecap: round; stroke-linejoin: round; transform-origin: 233.75px 262.745px;" id="ely1hfchbwj9n" class="animable"></path><path d="M332.1,300.53c19.46,2.59,50.08,19.19,50.08,19.19-17.5,14-24.1,48.47-24.1,48.47-21.34-11.53-41.55-28.63-47.16-33.49" style="fill: none; stroke: rgb(38, 50, 56); stroke-linecap: round; stroke-linejoin: round; transform-origin: 346.55px 334.36px;" id="elu22lb60rrzd" class="animable"></path><path d="M354.45,320c3.25,1.68,6.37,3.44,9.2,5.23" style="fill: none; stroke: rgb(38, 50, 56); stroke-linecap: round; stroke-linejoin: round; transform-origin: 359.05px 322.615px;" id="elwe82urx31j" class="animable"></path><path d="M326.8,307.89c5.95,2.26,13.2,5.16,21.05,8.87" style="fill: none; stroke: rgb(38, 50, 56); stroke-linecap: round; stroke-linejoin: round; transform-origin: 337.325px 312.325px;" id="el12u40bv2pw3d" class="animable"></path><path d="M350.16,338.88c4.46,2.25,9.45,4.6,14.32,6.52" style="fill: none; stroke: rgb(38, 50, 56); stroke-linecap: round; stroke-linejoin: round; transform-origin: 357.32px 342.14px;" id="elem54zddoc7n" class="animable"></path><path d="M335.07,330.6s4.67,2.82,11.24,6.29" style="fill: none; stroke: rgb(38, 50, 56); stroke-linecap: round; stroke-linejoin: round; transform-origin: 340.69px 333.745px;" id="elz7msutj968k" class="animable"></path><path d="M382.18,319.72c3.11,13.17.47,22.66-3.83,30.21l-6.88-3.5s4.32,8.23,4.12,7.69a46.75,46.75,0,0,1-17.5,14.07" style="fill: none; stroke: rgb(38, 50, 56); stroke-linecap: round; stroke-linejoin: round; transform-origin: 370.814px 343.955px;" id="elf577xe1nmc6" class="animable"></path><path d="M178.37,136.31s-21.65,1.14-27.92-18.61c0,0-7.21,9.31-17.66,9.69,0,0,4.11-15,25-16.74s37.69,13.4,51.94,23.46,32.46,18.71,32.46,18.71l-5.69,7a53.87,53.87,0,0,0-9.7-7s3.6,6.27,8,9.5l-7,7.41S221.86,153.4,208.94,154s-20.7,11.89-20.7,11.89-5.51-4.1-8.92-3.15a17.92,17.92,0,0,1-1.14-12.91s9.75,1.09,8.74-8.36C186.05,133.37,182.36,131.37,178.37,136.31Z" style="fill: rgb(38, 50, 56); transform-origin: 187.49px 140.121px;" id="ele2aj95od7mh" class="animable"></path><line x1="188.93" y1="253.11" x2="189.52" y2="250" style="fill: none; stroke: rgb(38, 50, 56); stroke-linecap: round; stroke-linejoin: round; transform-origin: 189.225px 251.555px;" id="el13tflxedyrnf" class="animable"></line><path d="M203.57,270.93l3.55-3.31-14-7.37a19.38,19.38,0,0,1-1.35,4.47Z" style="fill: rgb(38, 50, 56); transform-origin: 199.445px 265.59px;" id="el53rg9luhmww" class="animable"></path><g id="el6jsyoxbdrmx"><path d="M218.92,136.42c2.29-11.18-3.91-22.44-9.59-31.67-13.6-22.11-70.22-45.43-96.63-5.67-6,9-9.19,19.17-7.29,30,2.88,16.47,16.07,27.21,30.52,34,0,0-2.56-4.88-2.56-13s-4.36-26,8-33.89c5.83-3.7,12.82-5.2,19.65-5.44s13.2.24,19.46,3.32a70.81,70.81,0,0,1,13.09,8.78,121.84,121.84,0,0,0,12,8.29c10,6.23,13.26,9,13.27,9C219.53,140.3,218.42,138.88,218.92,136.42Z" style="opacity: 0.4; isolation: isolate; transform-origin: 162.135px 120.304px;" class="animable" id="elxc25ib3tw3"></path></g><g id="el1e1c55n10ca"><path d="M196.25,91.45c-.5-.35,11.62-2.85,11.62-2.85s4.49-21.62,6.94-24.67,6.32,28.34,5.5,33.23-9.17,9.58-9.17,9.58S202.78,95.94,196.25,91.45Z" style="opacity: 0.4; isolation: isolate; transform-origin: 208.328px 85.2309px;" class="animable" id="eleiartutn4he"></path></g><g id="elewyrrbavtm"><path d="M158.87,114.78a39.6,39.6,0,0,0,17.76,15.94" style="fill: none; stroke: rgb(255, 255, 255); stroke-linecap: round; stroke-linejoin: round; opacity: 0.2; isolation: isolate; transform-origin: 167.75px 122.75px;" class="animable" id="elcnjkuhls8s7"></path></g><g id="elih8w6p1fg4"><path d="M193,135c10.18,5.14,30.61,20.46,37,26.19" style="fill: none; stroke: rgb(255, 255, 255); stroke-linecap: round; stroke-linejoin: round; opacity: 0.2; isolation: isolate; transform-origin: 211.5px 148.095px;" class="animable" id="elehgg3jmhh4"></path></g><path d="M151.92,233.91s-3.72-2.15-8.59-4.87-6.61-5.54-9.31-5.79a93.51,93.51,0,0,0-9.76-.31,11,11,0,0,0-1.44.06,5.56,5.56,0,0,0-2.57.54,3.7,3.7,0,0,0-1.16,3.19v.13a4.37,4.37,0,0,0,.67,1.71" style="fill: none; stroke: rgb(38, 50, 56); stroke-linecap: round; stroke-linejoin: round; transform-origin: 135.49px 228.415px;" id="ele5boszk5a9" class="animable"></path><path d="M126.16,225a26.07,26.07,0,0,1-4.62,3.4c-2.4,1.28-2.73,2.71-2.33,3.49s1.17,1.18,2.78,1.85" style="fill: none; stroke: rgb(38, 50, 56); stroke-linecap: round; stroke-linejoin: round; transform-origin: 122.613px 229.37px;" id="elp2j0ind02j" class="animable"></path><path d="M124.8,230.54c-.43.63-.88,1.26-1.36,1.85-.68.83-2.15,2.17-1.44,3.37a1.58,1.58,0,0,0,.56.53,8.54,8.54,0,0,0,2.67,1" style="fill: none; stroke: rgb(38, 50, 56); stroke-linecap: round; stroke-linejoin: round; transform-origin: 123.52px 233.915px;" id="el3oscnqla57n" class="animable"></path><path d="M125.62,235.81a11.26,11.26,0,0,1-.57,2.14,2.17,2.17,0,0,0,1.4,2.55,5.71,5.71,0,0,0,4.66-.34" style="fill: none; stroke: rgb(38, 50, 56); stroke-linecap: round; stroke-linejoin: round; transform-origin: 128.051px 238.327px;" id="eljen898i1dkk" class="animable"></path><path d="M127.85,239.38a50.41,50.41,0,0,1,5.41,1.51c1.93.74,16.94,3.31,17.74,3" style="fill: none; stroke: rgb(38, 50, 56); stroke-linecap: round; stroke-linejoin: round; transform-origin: 139.425px 241.648px;" id="elckcrdk6hx1" class="animable"></path></g><defs>     <filter id="active" height="200%">         <feMorphology in="SourceAlpha" result="DILATED" operator="dilate" radius="2"></feMorphology>                <feFlood flood-color="#32DFEC" flood-opacity="1" result="PINK"></feFlood>        <feComposite in="PINK" in2="DILATED" operator="in" result="OUTLINE"></feComposite>        <feMerge>            <feMergeNode in="OUTLINE"></feMergeNode>            <feMergeNode in="SourceGraphic"></feMergeNode>        </feMerge>    </filter>    <filter id="hover" height="200%">        <feMorphology in="SourceAlpha" result="DILATED" operator="dilate" radius="2"></feMorphology>                <feFlood flood-color="#ff0000" flood-opacity="0.5" result="PINK"></feFlood>        <feComposite in="PINK" in2="DILATED" operator="in" result="OUTLINE"></feComposite>        <feMerge>            <feMergeNode in="OUTLINE"></feMergeNode>            <feMergeNode in="SourceGraphic"></feMergeNode>        </feMerge>            <feColorMatrix type="matrix" values="0   0   0   0   0                0   1   0   0   0                0   0   0   0   0                0   0   0   1   0 "></feColorMatrix>    </filter></defs></svg>